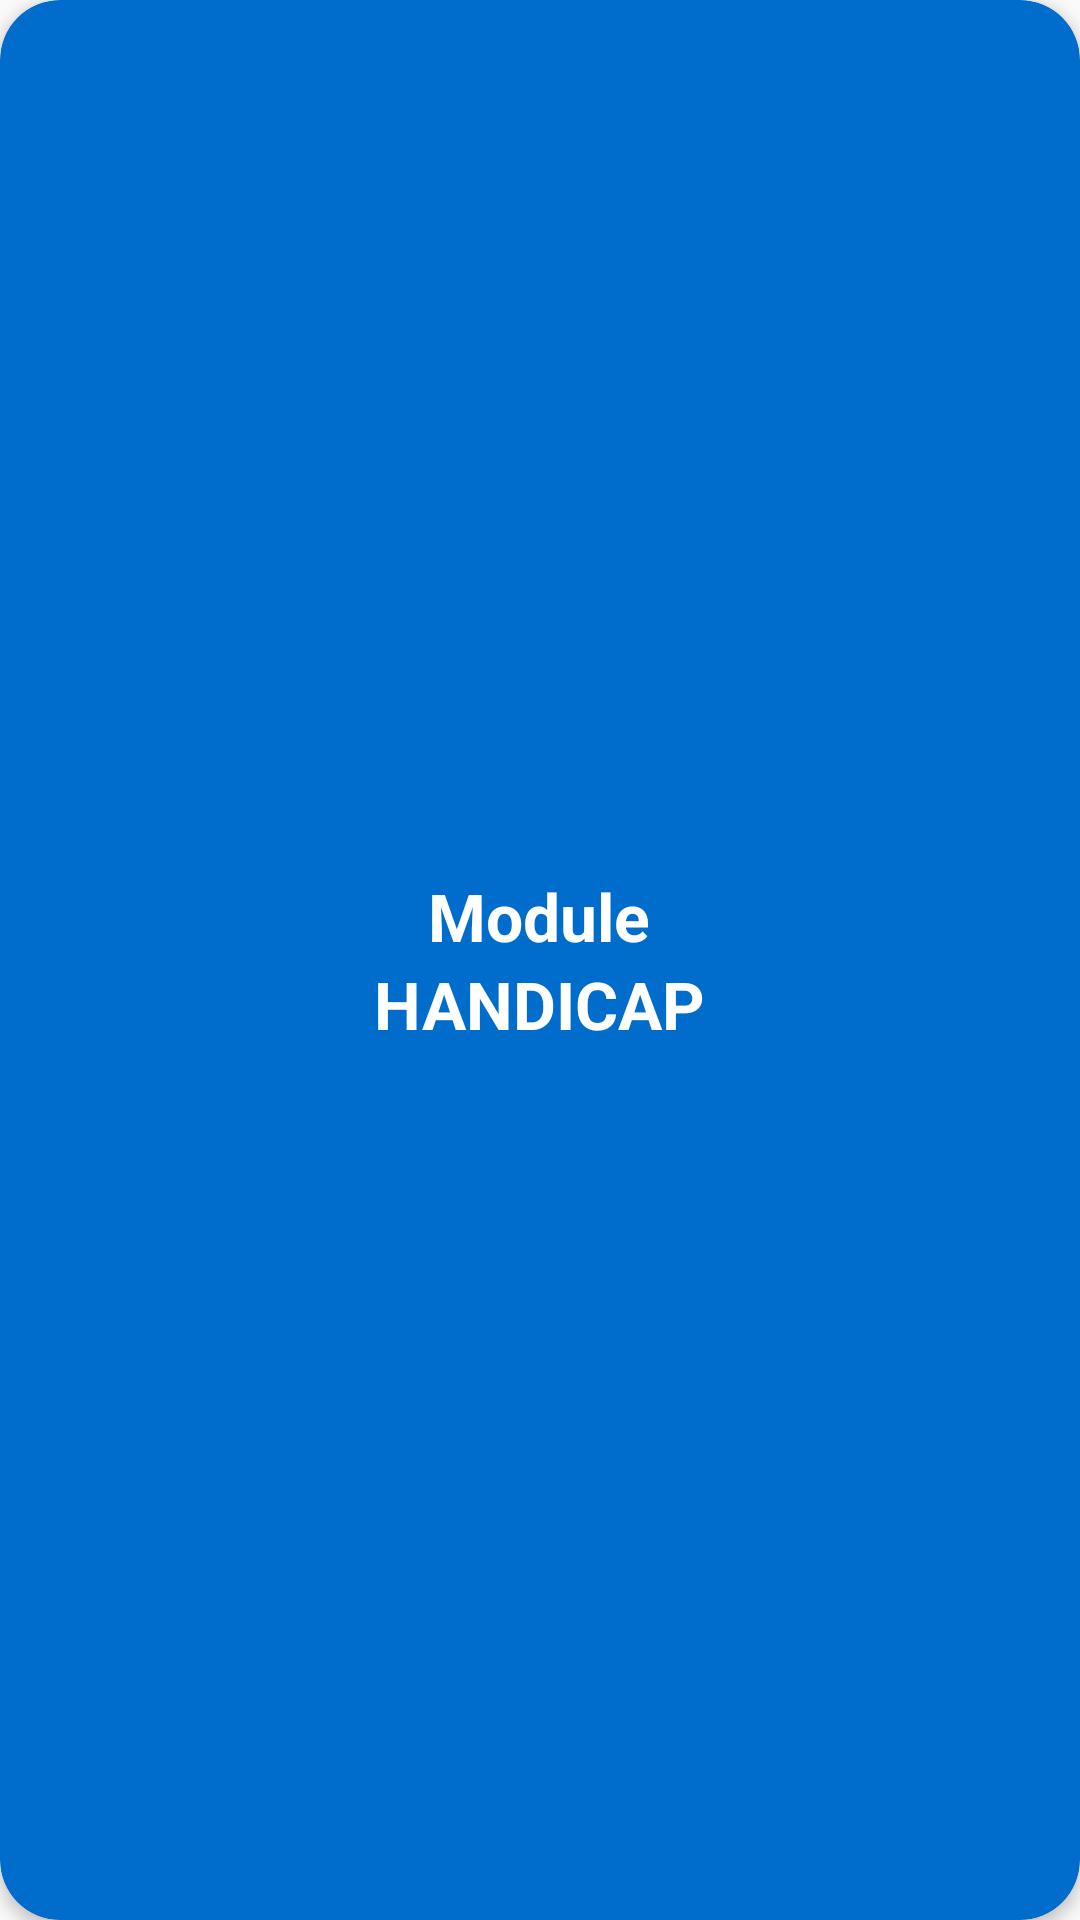

Here is an Android app screen rendered from its layout file. Give the layout XML and the strings, colors and styles it references.
<!-- AndroidManifest.xml: application theme AppTheme -->
<!-- res/layout/module_handicap.xml -->
<?xml version="1.0" encoding="utf-8"?>
<androidx.cardview.widget.CardView
    xmlns:android="http://schemas.android.com/apk/res/android"
    xmlns:app="http://schemas.android.com/apk/res-auto"
    android:layout_centerInParent="true"
    android:id="@+id/moduleHandicap"
    android:layout_width="fill_parent"
    android:layout_height="fill_parent"
    android:clickable="true"
    android:foreground="?android:attr/selectableItemBackground"
    app:cardBackgroundColor="@color/couleurHandicap"
    app:cardCornerRadius="20dp"
    app:cardElevation="3dp"
    android:backgroundTintMode="add">


        <LinearLayout
            android:layout_width="wrap_content"
            android:layout_height="wrap_content"
            android:layout_gravity="center"
            android:orientation="vertical"
            >

            <TextView
                android:layout_width="match_parent"
                android:layout_height="wrap_content"
                android:text="Module"
                android:textColor="#FFF"
                android:textSize="22sp"
                android:textStyle="bold"
                android:textAlignment="center"

                />

            <TextView
                android:layout_width="match_parent"
                android:layout_height="wrap_content"
                android:text="HANDICAP"
                android:textAlignment="center"
                android:textColor="#FFF"
                android:textSize="22sp"
                android:textStyle="bold"

                />
        </LinearLayout>


</androidx.cardview.widget.CardView>
<!-- resources referenced by this layout -->
<resources>
  <color name="couleurHandicap">#006CCC</color>
  <style name="AppTheme" parent="Theme.AppCompat.Light.NoActionBar">
          
          <item name="colorPrimary">@color/colorPrimary</item>
          <item name="colorPrimaryDark">@color/colorPrimaryDark</item>
          <item name="colorAccent">@color/colorAccent</item>
      </style>
  <color name="colorPrimary">#008577</color>
  <color name="colorPrimaryDark">#00574B</color>
  <color name="colorAccent">#D81B60</color>
</resources>
